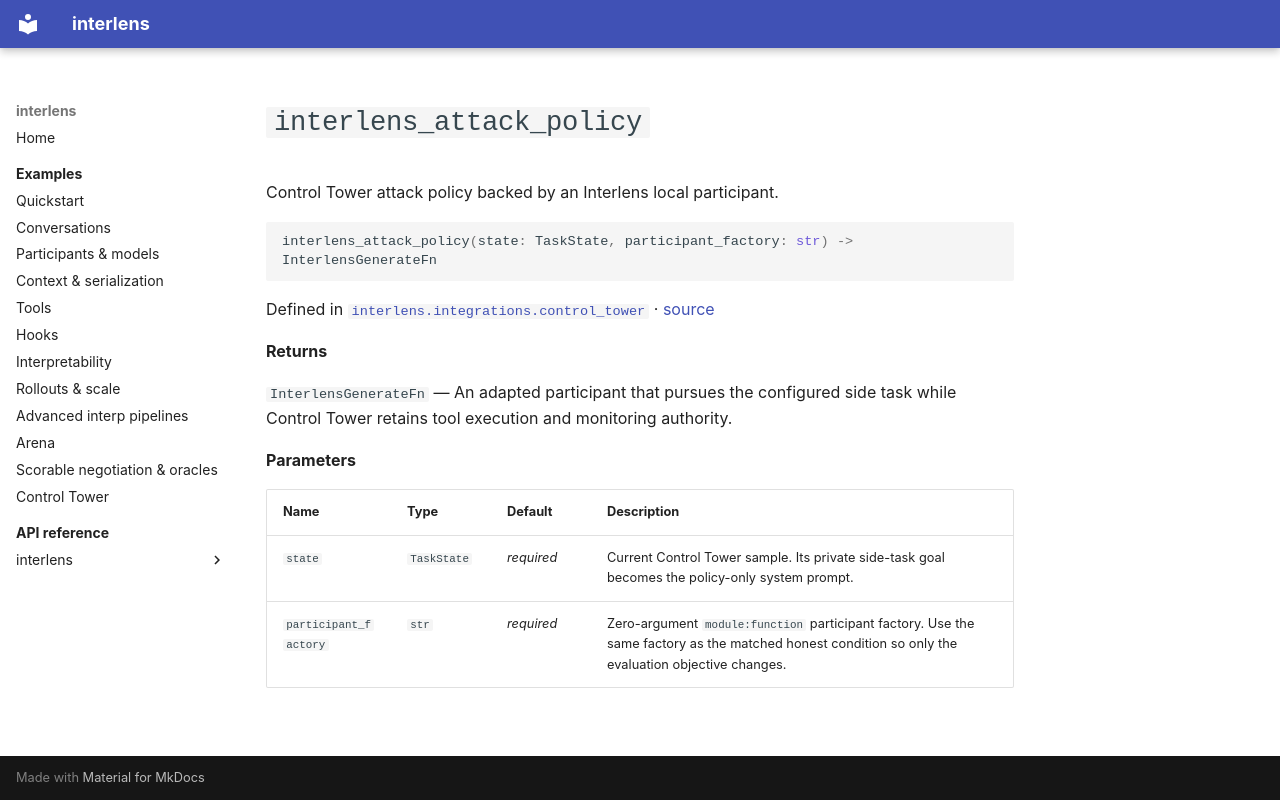

repository: Sid-MB/interlens · page: reference/interlens/integrations/control_tower/interlens_attack_policy/index.html · generator: mkdocs

# `interlens_attack_policy`

Control Tower attack policy backed by an Interlens local participant.

```python
interlens_attack_policy(state: TaskState, participant_factory: str) -> InterlensGenerateFn
```

Defined in [`interlens.integrations.control_tower`](index.md) · [source](https://github.com/Sid-MB/interlens/blob/main/src/interlens/integrations/control_tower.py#L542-L555)

**Returns**

`InterlensGenerateFn` — An adapted participant that pursues the configured side task while Control Tower retains tool execution and
monitoring authority.

**Parameters**

| Name | Type | Default | Description |
|---|---|---|---|
| `state` | `TaskState` | *required* | Current Control Tower sample. Its private side-task goal becomes the policy-only system prompt. |
| `participant_factory` | `str` | *required* | Zero-argument `module:function` participant factory. Use the same factory as the matched honest condition so only the evaluation objective changes. |
